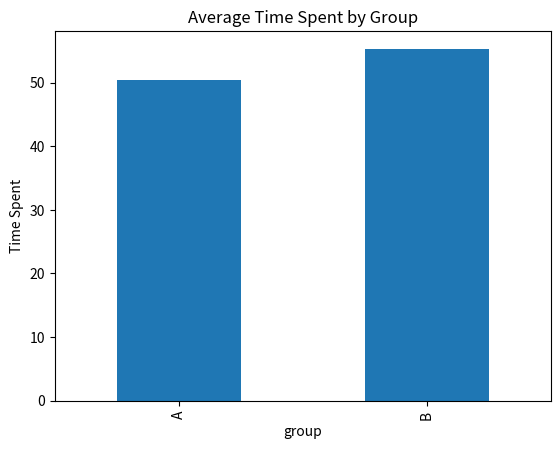
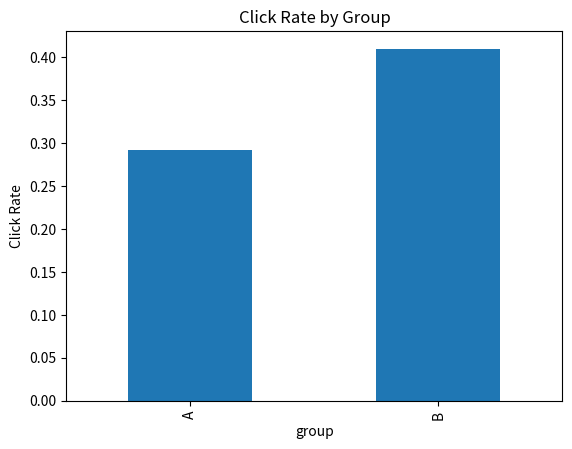

The script that saved these images, in order:
import pandas as pd
import numpy as np
import matplotlib.pyplot as plt
from scipy import stats

# Simulate user data
np.random.seed(42)

n_users = 1000

data = pd.DataFrame({
    "user_id": range(n_users),
    "group": np.random.choice(["A", "B"], n_users),
    "time_spent": np.random.normal(50, 10, n_users),
    "clicked": np.random.choice([0, 1], n_users, p=[0.7, 0.3])
})

# Simulate better performance for Group B
data.loc[data["group"] == "B", "time_spent"] += 5
data.loc[data["group"] == "B", "clicked"] = np.random.choice([0, 1], sum(data["group"] == "B"), p=[0.6, 0.4])

# Summary
print("Average Time Spent:")
print(data.groupby("group")["time_spent"].mean())

print("\nClick Rate:")
print(data.groupby("group")["clicked"].mean())


# Visualization
data.groupby("group")["time_spent"].mean().plot(kind="bar")
plt.title("Average Time Spent by Group")
plt.ylabel("Time Spent")
plt.show()


data.groupby("group")["clicked"].mean().plot(kind="bar")
plt.title("Click Rate by Group")
plt.ylabel("Click Rate")
plt.show()


from scipy import stats

# Statistical test (t-test)
group_A = data[data["group"] == "A"]["time_spent"]
group_B = data[data["group"] == "B"]["time_spent"]

t_stat, p_value = stats.ttest_ind(group_A, group_B)

print("\nT-Test Results:")
print("T-statistic:", t_stat)
print("P-value:", p_value)

if p_value < 0.05:
    print("Result is statistically significant (Group B is likely better)")
else:
    print("No significant difference between groups")
